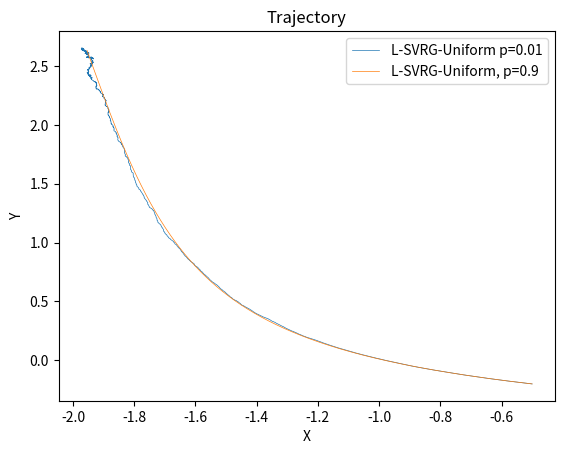

Here is the Python script that generated this plot:
# -*- coding: utf-8 -*-
"""
Created on Mon Sep  20 19:29:31 2021

@author: Lukang Sun
"""

from matplotlib.legend import Legend
import numpy as np
import matplotlib.pyplot as plt
from numpy import random
from numpy import matrix
from numpy import *
import math
from random import sample

#function
a = [matrix([[0.1]]), matrix([[0.424466]]), matrix([[0.77981303]]), matrix([[0.20033184]]), matrix([[0.51116473]]), matrix([[0.2604399]]), matrix([[0.97100656]]), matrix([[0.21263449]]), matrix([[0.26417151]]), matrix([[0.15995097]])]

b = [matrix([[0.4231786]]), matrix([[0.524466]]), matrix([[0.17981303]]), matrix([[0.50033184]]), matrix([[0.71116473]]), matrix([[0.0604399]]), matrix([[0.37100656]]), matrix([[0.91263449]]), matrix([[0.66417151]]), matrix([[0.65995097]])]

class func:
    def __init__(self, a,b):
        self.a = a
        self.b = b
        
    def value(self,x):
        return  math.sin(x[0,0]+self.a)+math.cos(x[1,0]+self.b)
                
    def grad(self,x):
        return (matrix([[math.cos(x[0,0]+self.a)],[-math.sin(x[1,0]+self.b)]]))


funct = []
for i in range(10):
    funct.append(func(a[i],b[i]))   

def fullgrad(x):
    grad = matrix([[0],[0]])
    for i in range(10):
        grad = grad + funct[i].grad(x)
    return 0.1*grad
        


def unisam():
    return random.choice([0,1,2,3,4,5,6,7,8,9])

def svrgunisam(p):
    tmp=random.uniform(0,1)
    if tmp<p:
        return 1
    else:
        return 0

def expect1(xx,yy,zz,dd,jj,pp):  
    tau = xx 
    iter = yy
    num_round = zz
    initial = dd
    stepsizes = jj
    dis = 0
    prob = pp
    for rd in range(num_round):
        x = initial
        y = x
        traj = []
        traj.append(x)
        for i in range(iter):
            index  = unisam()
            gradi = funct[index].grad(x)-funct[index].grad(y)+fullgrad(y)
            x = x - stepsizes*0.1*gradi
            traj.append(x)
            if svrgunisam(prob):
                y = x
            else:
                y = y
    return traj




stepsize = 40**(-1)
init = matrix([[-0.5],[-0.2]])
x = 0
num_r = 1
dis = []
tauu = 10


dis_final=expect1(10,3000,1,init,stepsize,0)
dis_final1=expect1(10,3000,1,init,stepsize,0.9)
x =[]
y =[]
xx=[]
yy=[]
for k in range(3000):
    x.append(dis_final[k][0,0])
    y.append(dis_final[k][1,0])
    xx.append(dis_final1[k][0,0])
    yy.append(dis_final1[k][1,0])


print(x)
print(xx)
plt.plot(x,y,linewidth = 0.5, label = 'L-SVRG-Uniform p=0.01')
plt.plot(xx,yy,linewidth = 0.5, label = 'L-SVRG-Uniform, p=0.9')
 
plt.legend()
plt.xlabel('X')
plt.ylabel('Y')
plt.title('Trajectory')
plt.show()
